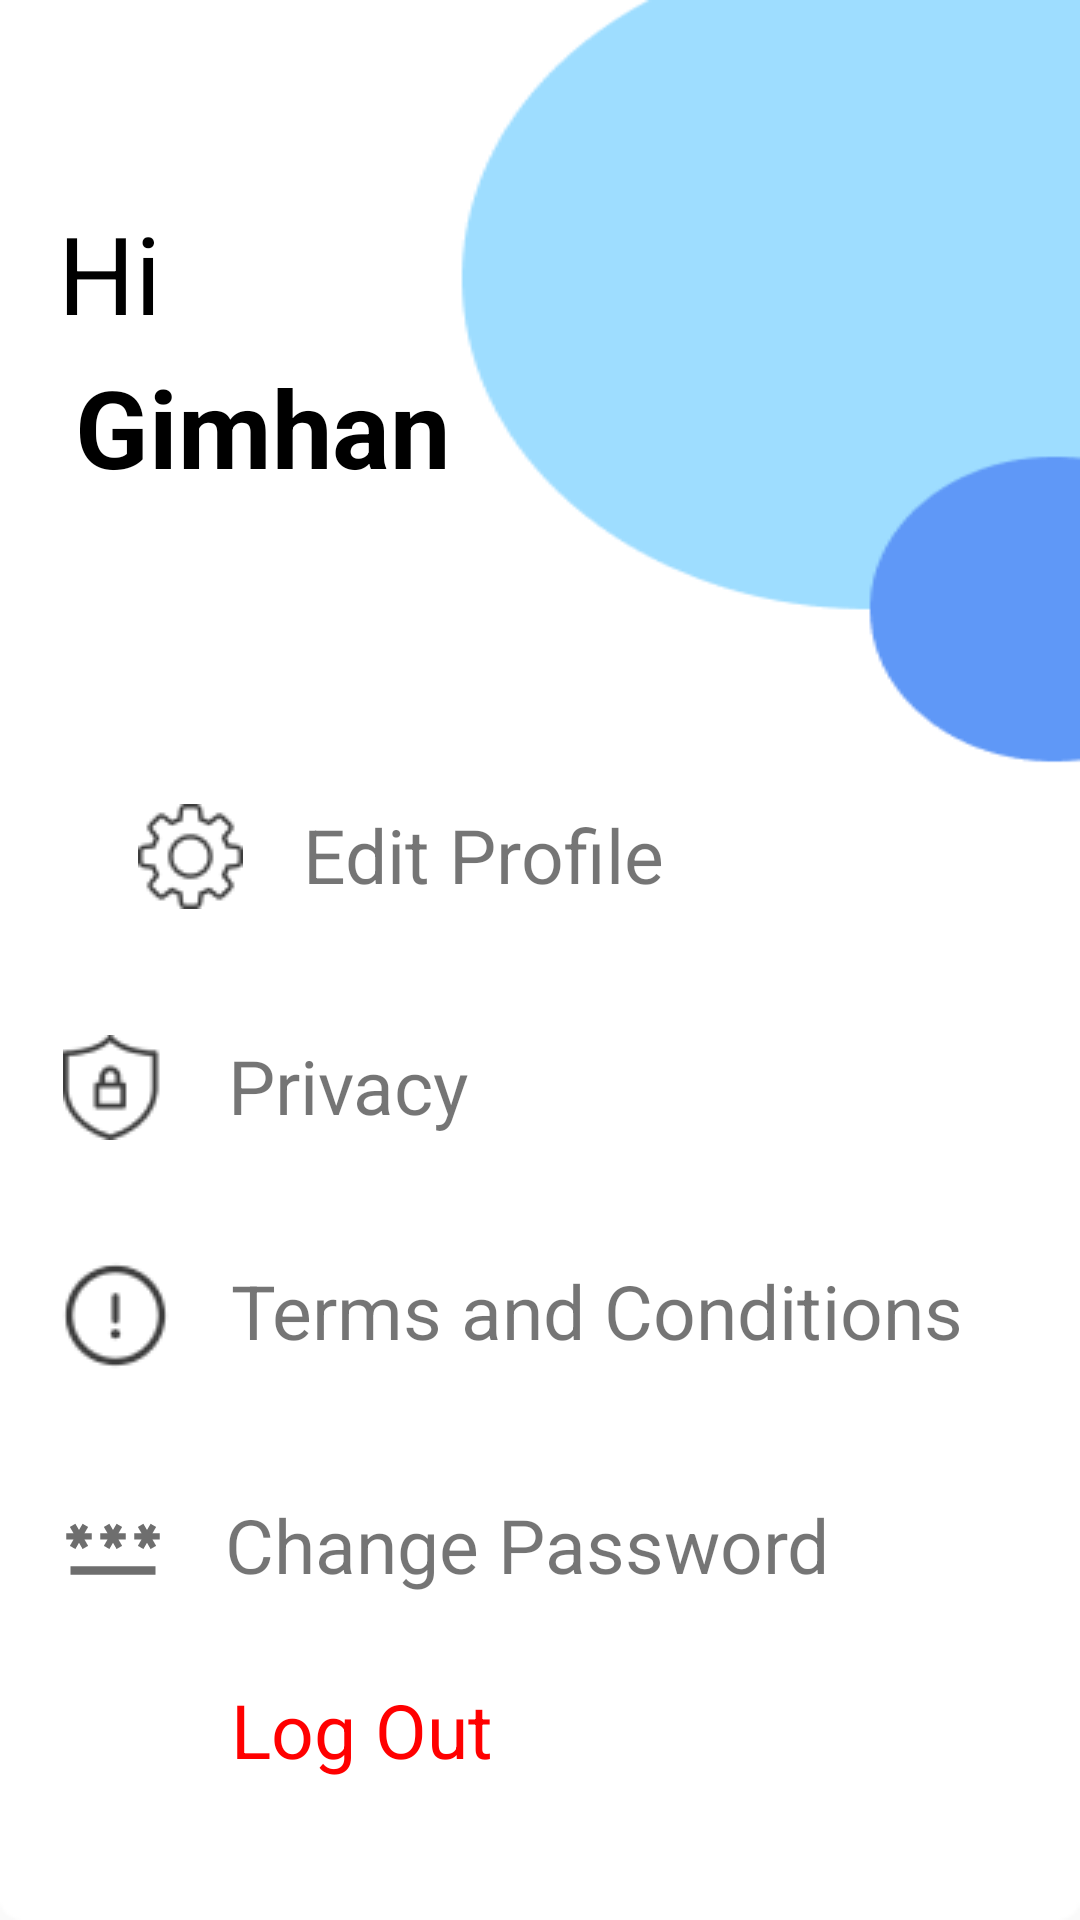

Android layout source for this screen:
<!-- AndroidManifest.xml: application theme Theme.Test3 -->
<!-- res/layout/fragment_profile.xml -->
<?xml version="1.0" encoding="utf-8"?>
<androidx.constraintlayout.widget.ConstraintLayout xmlns:android="http://schemas.android.com/apk/res/android"
    xmlns:app="http://schemas.android.com/apk/res-auto"
    xmlns:tools="http://schemas.android.com/tools"
    android:layout_width="match_parent"
    android:layout_height="match_parent"
    tools:context=".ProfileFragment"
    android:background="@drawable/profile_background">

    <ImageView
        android:id="@+id/profilePic"
        android:layout_width="146dp"
        android:layout_height="127dp"
        android:layout_marginStart="210dp"
        android:layout_marginTop="18dp"
        android:layout_marginEnd="73dp"
        android:layout_marginBottom="530dp"
        android:src="@drawable/prof4"
        app:layout_constraintBottom_toBottomOf="parent"
        app:layout_constraintEnd_toEndOf="parent"
        app:layout_constraintHorizontal_bias="0.0"
        app:layout_constraintStart_toStartOf="parent"
        app:layout_constraintTop_toTopOf="parent"
        app:layout_constraintVertical_bias="0.0" />

    <TextView
        android:id="@+id/profileIntro"
        android:layout_width="150dp"
        android:layout_height="wrap_content"
        android:layout_marginStart="2dp"
        android:layout_marginTop="70dp"
        android:layout_marginEnd="53dp"
        android:text="Hi"
        android:textColor="@color/black"
        android:textSize="36dp"
        app:layout_constraintBottom_toTopOf="@+id/name"
        app:layout_constraintEnd_toEndOf="parent"
        app:layout_constraintHorizontal_bias="0.111"
        app:layout_constraintStart_toStartOf="parent"
        app:layout_constraintTop_toTopOf="parent"
        app:layout_constraintVertical_bias="0.55" />

    <LinearLayout
        android:id="@+id/linearLayout"
        android:layout_width="409dp"
        android:layout_height="wrap_content"
        android:layout_marginStart="1dp"

        android:layout_marginTop="200dp"
        android:layout_marginEnd="1dp"
        android:layout_marginBottom="1dp"
        android:orientation="horizontal"
        android:padding="20dp"
        app:layout_constraintBottom_toTopOf="@+id/linearLayout2"
        app:layout_constraintEnd_toEndOf="parent"
        app:layout_constraintHorizontal_bias="0.0"
        app:layout_constraintStart_toStartOf="parent"
        app:layout_constraintTop_toTopOf="parent">

        <ImageView
            android:id="@+id/imageView6"
            android:layout_width="wrap_content"
            android:layout_height="wrap_content"
            android:layout_marginStart="25dp"
            android:src="@drawable/settings_icon" />

        <TextView
            android:id="@+id/textView14"
            android:layout_width="wrap_content"
            android:layout_height="wrap_content"
            android:layout_marginStart="20dp"
            android:text="Edit Profile"
            android:textSize="25dp" />

    </LinearLayout>

    <LinearLayout
        android:id="@+id/linearLayout2"
        android:layout_width="409dp"
        android:layout_height="wrap_content"
        android:layout_marginStart="1dp"
        android:layout_marginTop="1dp"
        android:layout_marginEnd="1dp"
        android:orientation="horizontal"
        android:padding="20dp"
        app:layout_constraintBottom_toTopOf="@+id/linearLayout3"
        app:layout_constraintEnd_toEndOf="parent"
        app:layout_constraintStart_toStartOf="parent"
        app:layout_constraintTop_toBottomOf="@+id/linearLayout">


        <ImageView
            android:id="@+id/imageView7"
            android:layout_width="wrap_content"
            android:layout_height="wrap_content"

            android:layout_marginStart="25dp"
            android:src="@drawable/privacy" />

        <TextView
            android:id="@+id/privacyText"
            android:layout_width="wrap_content"
            android:layout_height="wrap_content"
            android:layout_marginStart="20dp"
            android:text="Privacy"
            android:textSize="25dp" />
    </LinearLayout>



    <LinearLayout
        android:id="@+id/linearLayout3"
        android:layout_width="409dp"
        android:layout_height="wrap_content"
        android:layout_marginStart="1dp"
        android:layout_marginEnd="1dp"
        android:orientation="horizontal"
        android:padding="20dp"
        app:layout_constraintBottom_toTopOf="@+id/linearLayout4"
        app:layout_constraintEnd_toEndOf="parent"
        app:layout_constraintStart_toStartOf="parent"
        app:layout_constraintTop_toBottomOf="@+id/linearLayout2">

        <ImageView
            android:id="@+id/termsIcon"
            android:layout_width="wrap_content"
            android:layout_height="wrap_content"

            android:layout_marginStart="24dp"
            android:src="@drawable/danger" />

        <TextView
            android:id="@+id/termsText"
            android:layout_width="wrap_content"
            android:layout_height="wrap_content"
            android:layout_marginStart="20dp"
            android:text="Terms and Conditions"
            android:textSize="25dp" />


    </LinearLayout>

    <LinearLayout
        android:id="@+id/linearLayout4"
        android:layout_width="409dp"
        android:layout_height="81dp"
        android:layout_marginStart="1dp"
        android:layout_marginTop="1dp"
        android:layout_marginEnd="1dp"
        android:layout_marginBottom="81dp"
        android:orientation="horizontal"
        android:padding="20dp"
        app:layout_constraintBottom_toBottomOf="parent"
        app:layout_constraintEnd_toEndOf="parent"
        app:layout_constraintStart_toStartOf="parent"
        app:layout_constraintTop_toBottomOf="@+id/linearLayout3">

        <ImageView
            android:id="@+id/newpwdcon"
            android:layout_width="35dp"
            android:layout_height="34dp"

            android:layout_marginStart="24dp"
            android:src="@drawable/baseline_password_24" />



        <TextView
            android:id="@+id/newpwd"
            android:layout_width="wrap_content"
            android:layout_height="wrap_content"
            android:layout_marginStart="20dp"
            android:text="Change Password"
            android:textSize="25dp" />

    </LinearLayout>

    <LinearLayout
        android:layout_width="409dp"
        android:layout_height="81dp"
        android:layout_marginStart="1dp"
        android:layout_marginTop="1dp"
        android:layout_marginEnd="1dp"
        android:orientation="horizontal"
        app:layout_constraintBottom_toBottomOf="parent"
        app:layout_constraintEnd_toEndOf="parent"
        app:layout_constraintStart_toStartOf="parent"
        app:layout_constraintTop_toBottomOf="@+id/linearLayout4">

        <ImageView
            android:id="@+id/logOutIcon"
            android:layout_width="37dp"
            android:layout_height="38dp"

            android:layout_marginStart="44dp"
            android:src="@drawable/baseline_logout_24" />

        <TextView
            android:id="@+id/logOutText"
            android:layout_width="wrap_content"
            android:layout_height="wrap_content"
            android:layout_marginStart="20dp"
            android:text="Log Out"
            android:textColor="@color/red"
            android:textSize="25dp" />
    </LinearLayout>

    <TextView
        android:id="@+id/name"
        android:layout_width="wrap_content"
        android:layout_height="wrap_content"
        android:layout_marginStart="25dp"
        android:layout_marginTop="3dp"
        android:layout_marginEnd="60dp"
        android:layout_marginBottom="85dp"
        android:text="Gimhan"
        android:textColor="@color/black"
        android:textSize="36dp"
        android:textStyle="bold"
        app:layout_constraintBottom_toTopOf="@+id/linearLayout"
        app:layout_constraintEnd_toEndOf="parent"
        app:layout_constraintEnd_toStartOf="@+id/profilePic"
        app:layout_constraintHorizontal_bias="0.0"
        app:layout_constraintStart_toStartOf="parent"
        app:layout_constraintTop_toBottomOf="@+id/profileIntro" />


</androidx.constraintlayout.widget.ConstraintLayout>
<!-- resources referenced by this layout -->
<resources>
  <color name="black">#FF000000</color>
  <color name="red">#FF0000</color>
  <!-- drawable baseline_password_24 (drawable) -->
  <vector android:height="24dp" android:tint="#6E6E6E"
      android:viewportHeight="24" android:viewportWidth="24"
      android:width="24dp" xmlns:android="http://schemas.android.com/apk/res/android">
      <path android:fillColor="@android:color/white" android:pathData="M2,17h20v2H2V17zM3.15,12.95L4,11.47l0.85,1.48l1.3,-0.75L5.3,10.72H7v-1.5H5.3l0.85,-1.47L4.85,7L4,8.47L3.15,7l-1.3,0.75L2.7,9.22H1v1.5h1.7L1.85,12.2L3.15,12.95zM9.85,12.2l1.3,0.75L12,11.47l0.85,1.48l1.3,-0.75l-0.85,-1.48H15v-1.5h-1.7l0.85,-1.47L12.85,7L12,8.47L11.15,7l-1.3,0.75l0.85,1.47H9v1.5h1.7L9.85,12.2zM23,9.22h-1.7l0.85,-1.47L20.85,7L20,8.47L19.15,7l-1.3,0.75l0.85,1.47H17v1.5h1.7l-0.85,1.48l1.3,0.75L20,11.47l0.85,1.48l1.3,-0.75l-0.85,-1.48H23V9.22z"/>
  </vector>
  <!-- drawable danger: png bitmap (drawable, 1398 bytes) -->
  <!-- drawable privacy: png bitmap (drawable, 1388 bytes) -->
  <!-- drawable profile_background: png bitmap (drawable, 5365 bytes) -->
  <!-- drawable settings_icon: png bitmap (drawable, 1705 bytes) -->
  <style name="Theme.Test3" parent="Base.Theme.Test3" />
  <style name="Base.Theme.Test3" parent="Theme.AppCompat.Light.NoActionBar">
          
          
      </style>
</resources>
